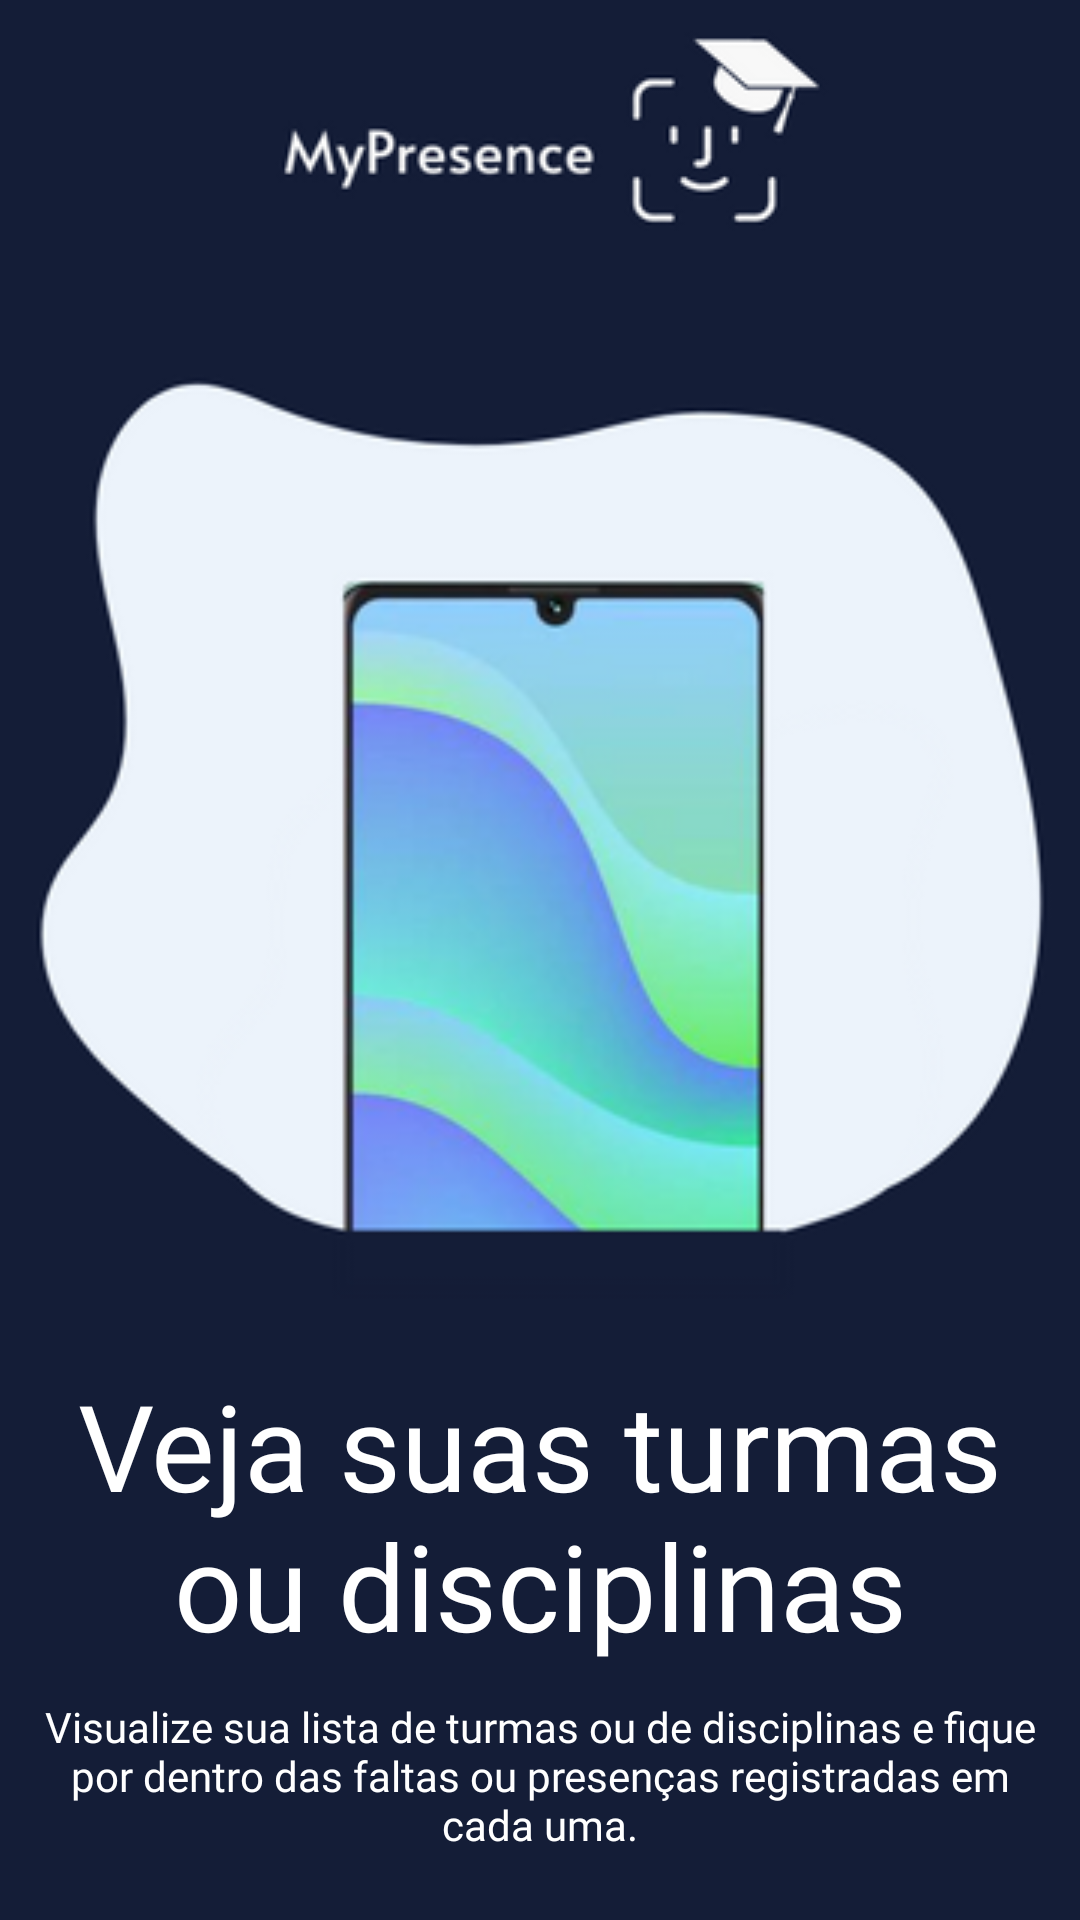

The Android layout XML behind this screen, and the referenced resources:
<!-- AndroidManifest.xml: application theme Theme.AppCompat.DayNight.NoActionBar -->
<!-- res/layout/fragment_on_boarding3.xml -->
<?xml version="1.0" encoding="utf-8"?>
<LinearLayout xmlns:android="http://schemas.android.com/apk/res/android"
    xmlns:app="http://schemas.android.com/apk/res-auto"
    xmlns:tools="http://schemas.android.com/tools"
    android:layout_width="match_parent"
    android:layout_height="match_parent"
    android:background="@color/azulescuro"
    android:orientation="vertical"
    android:gravity="center"
    tools:context=".fragment.FragmentOnBoarding3">

    <LinearLayout
        android:layout_width="match_parent"
        android:gravity="center"
        android:orientation="vertical"
        android:layout_height="wrap_content">

        <ImageView
            android:id="@+id/imageView3"
            android:layout_width="wrap_content"
            android:scaleType="fitXY"
            android:layout_height="wrap_content"
            app:srcCompat="@drawable/headerblack" />
    </LinearLayout>

    <LinearLayout
        android:layout_width="match_parent"
        android:orientation="vertical"
        android:layout_weight="1"
        android:gravity="center"
        android:layout_height="wrap_content">
        <LinearLayout
            android:layout_width="match_parent"
            android:gravity="center"
            android:layout_weight="1"
            android:orientation="vertical"
            android:layout_height="wrap_content">
            <ImageView
                android:id="@+id/imageView9"
                android:layout_width="400dp"
                android:scaleType="fitXY"
                android:layout_height="350dp"
                app:srcCompat="@drawable/imgcllr2" />
        </LinearLayout>

        <TextView
            android:id="@+id/textView10"
            android:layout_width="360dp"
            android:layout_weight="1"
            android:layout_height="wrap_content"
            android:textSize="40dp"
            android:fontFamily="@font/alata"
            android:textColor="@color/white"
            android:textAlignment="center"
            android:text="Veja suas turmas ou disciplinas" />
    </LinearLayout>

    <LinearLayout
        android:layout_width="match_parent"
        android:orientation="vertical"
        android:gravity="center"
        android:layout_weight="1"
        android:layout_height="wrap_content">
        <LinearLayout
            android:layout_width="340dp"
            android:layout_weight="1"
            android:orientation="vertical"
            android:gravity="top"
            android:layout_height="wrap_content">

            <TextView
                android:id="@+id/textView11"
                android:layout_width="wrap_content"
                android:layout_height="wrap_content"
                android:fontFamily="@font/montserrat_alternates"
                android:text="@string/txtonboarding3"
                android:textColor="@color/white"
                android:textAlignment="center"
                android:textSize="14dp" />
        </LinearLayout>
    </LinearLayout>
</LinearLayout>
<!-- resources referenced by this layout -->
<resources>
  <color name="azulescuro">#141d37</color>
  <color name="white">#FFFFFFFF</color>
  <!-- drawable headerblack: png bitmap (drawable, 14119 bytes) -->
  <!-- drawable imgcllr2: png bitmap (drawable, 56499 bytes) -->
  <string name="txtonboarding3">Visualize sua lista de turmas ou de disciplinas e fique por dentro das faltas ou presenças registradas em cada uma.</string>
</resources>
